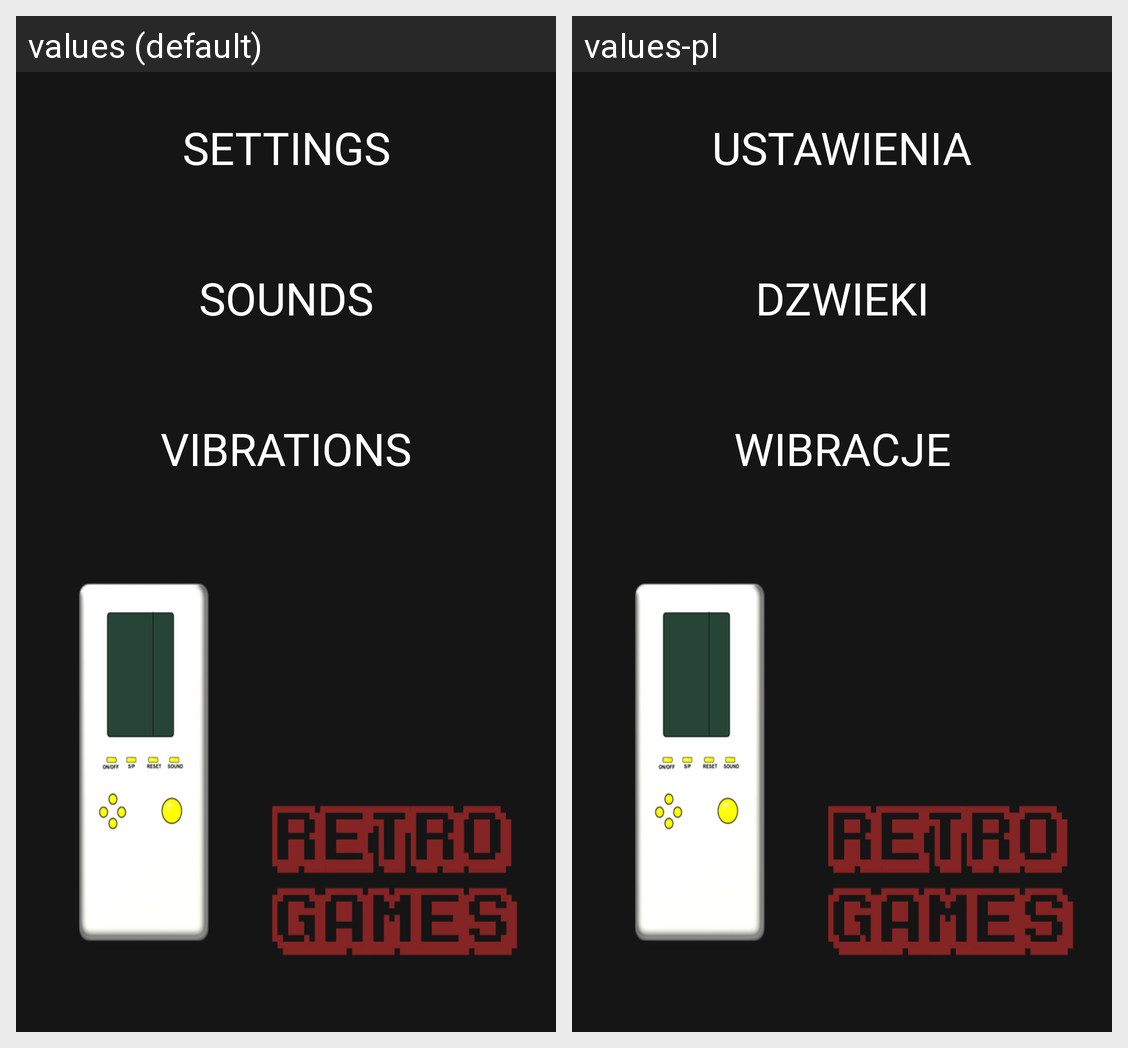

Translations of the strings shown on this Android screen, per locale in the grid:
Android screen res/layout/choose_game_settings.xml rendered under 2 locales, left to right: values (default), values-pl. Device: Nexus 5 (rendered at 1080×1920; each locale shown at half size, 540×960, under a caption strip naming it); theme AppTheme.
Strings drawn on this screen, with the default value and each locale's value (text and hints the layout hard-codes, and strings that could not be matched under every locale, appear in the picture but are not listed):

game_settings
  values: SETTINGS
  values-pl: USTAWIENIA

settng_sound
  values: SOUNDS
  values-pl: DZWIEKI

setting_vibrate
  values: VIBRATIONS
  values-pl: WIBRACJE
